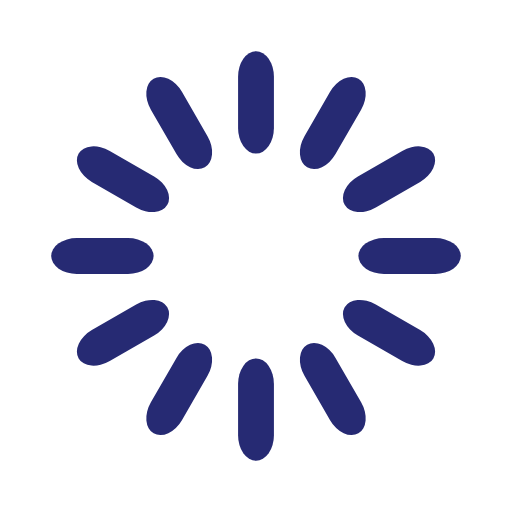
t = 0.00 s
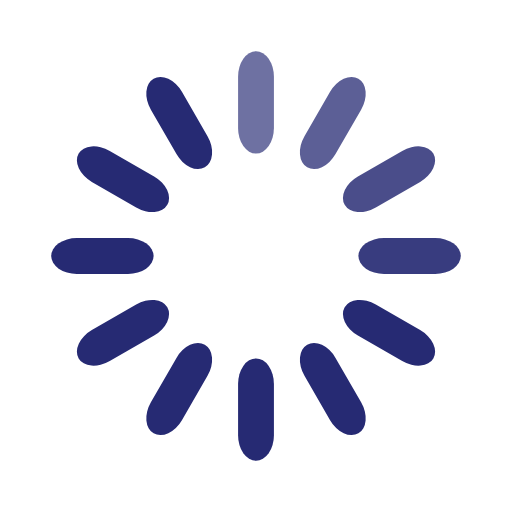
t = 0.33 s
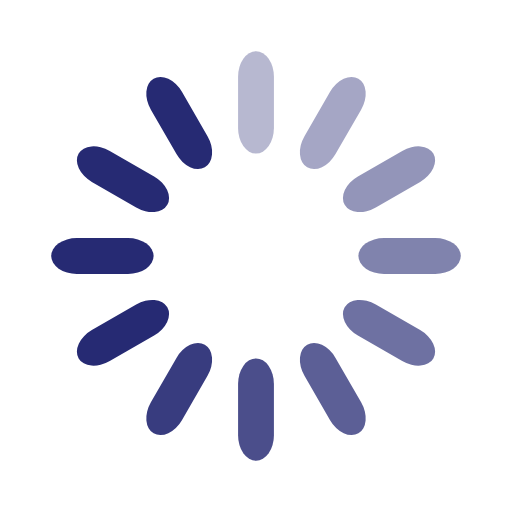
t = 0.67 s
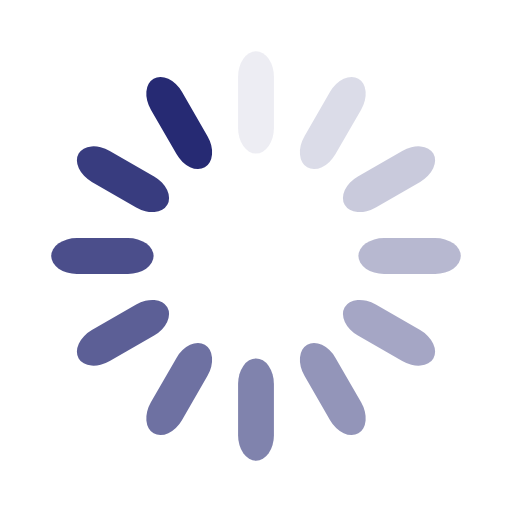
t = 0.92 s
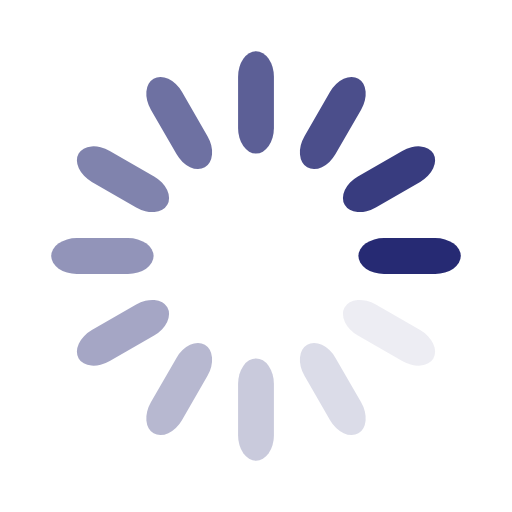
t = 1.25 s
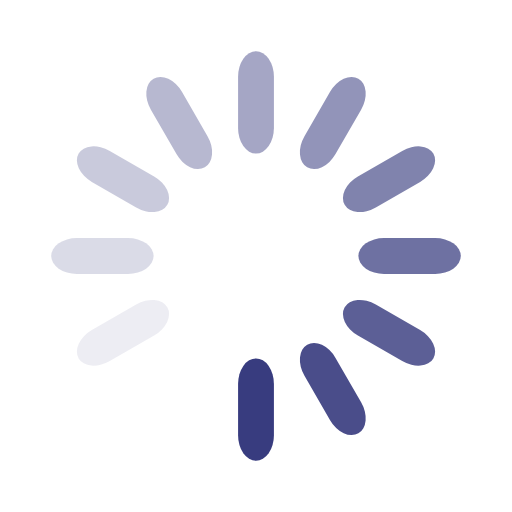
t = 1.58 s

The animated SVG that drew these frames (rendered in a browser with its animation timeline set to each time). Animation: 12 SMIL elements (animate=12); one cycle of 1.92 s, repeats indefinitely.

<svg width='30px' height='30px' xmlns="http://www.w3.org/2000/svg" viewBox="0 0 100 100" preserveAspectRatio="xMidYMid" class="uil-default"><rect x="0" y="0" width="100" height="100" fill="none" class="bk"></rect><rect  x='46.5' y='40' width='7' height='20' rx='5' ry='5' fill='#262a73' transform='rotate(0 50 50) translate(0 -30)'>  <animate attributeName='opacity' from='1' to='0' dur='1s' begin='0s' repeatCount='indefinite'/></rect><rect  x='46.5' y='40' width='7' height='20' rx='5' ry='5' fill='#262a73' transform='rotate(30 50 50) translate(0 -30)'>  <animate attributeName='opacity' from='1' to='0' dur='1s' begin='0.08333333333333333s' repeatCount='indefinite'/></rect><rect  x='46.5' y='40' width='7' height='20' rx='5' ry='5' fill='#262a73' transform='rotate(60 50 50) translate(0 -30)'>  <animate attributeName='opacity' from='1' to='0' dur='1s' begin='0.16666666666666666s' repeatCount='indefinite'/></rect><rect  x='46.5' y='40' width='7' height='20' rx='5' ry='5' fill='#262a73' transform='rotate(90 50 50) translate(0 -30)'>  <animate attributeName='opacity' from='1' to='0' dur='1s' begin='0.25s' repeatCount='indefinite'/></rect><rect  x='46.5' y='40' width='7' height='20' rx='5' ry='5' fill='#262a73' transform='rotate(120 50 50) translate(0 -30)'>  <animate attributeName='opacity' from='1' to='0' dur='1s' begin='0.3333333333333333s' repeatCount='indefinite'/></rect><rect  x='46.5' y='40' width='7' height='20' rx='5' ry='5' fill='#262a73' transform='rotate(150 50 50) translate(0 -30)'>  <animate attributeName='opacity' from='1' to='0' dur='1s' begin='0.4166666666666667s' repeatCount='indefinite'/></rect><rect  x='46.5' y='40' width='7' height='20' rx='5' ry='5' fill='#262a73' transform='rotate(180 50 50) translate(0 -30)'>  <animate attributeName='opacity' from='1' to='0' dur='1s' begin='0.5s' repeatCount='indefinite'/></rect><rect  x='46.5' y='40' width='7' height='20' rx='5' ry='5' fill='#262a73' transform='rotate(210 50 50) translate(0 -30)'>  <animate attributeName='opacity' from='1' to='0' dur='1s' begin='0.5833333333333334s' repeatCount='indefinite'/></rect><rect  x='46.5' y='40' width='7' height='20' rx='5' ry='5' fill='#262a73' transform='rotate(240 50 50) translate(0 -30)'>  <animate attributeName='opacity' from='1' to='0' dur='1s' begin='0.6666666666666666s' repeatCount='indefinite'/></rect><rect  x='46.5' y='40' width='7' height='20' rx='5' ry='5' fill='#262a73' transform='rotate(270 50 50) translate(0 -30)'>  <animate attributeName='opacity' from='1' to='0' dur='1s' begin='0.75s' repeatCount='indefinite'/></rect><rect  x='46.5' y='40' width='7' height='20' rx='5' ry='5' fill='#262a73' transform='rotate(300 50 50) translate(0 -30)'>  <animate attributeName='opacity' from='1' to='0' dur='1s' begin='0.8333333333333334s' repeatCount='indefinite'/></rect><rect  x='46.5' y='40' width='7' height='20' rx='5' ry='5' fill='#262a73' transform='rotate(330 50 50) translate(0 -30)'>  <animate attributeName='opacity' from='1' to='0' dur='1s' begin='0.9166666666666666s' repeatCount='indefinite'/></rect></svg>